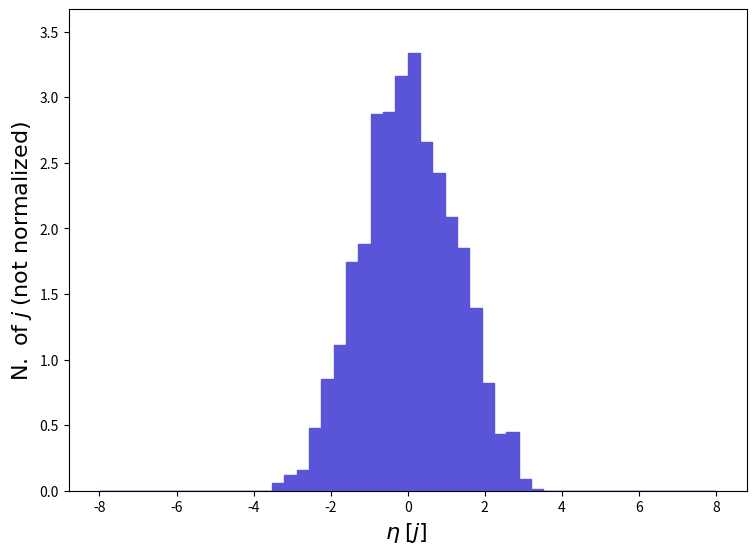

Write the Python code that produced this figure. (Note: this script raises an exception after producing the figure.)
def selection_108():

    # Library import
    import numpy
    import matplotlib
    import matplotlib.pyplot   as plt
    import matplotlib.gridspec as gridspec

    # Library version
    matplotlib_version = matplotlib.__version__
    numpy_version      = numpy.__version__

    # Histo binning
    xBinning = numpy.linspace(-8.0,8.0,51,endpoint=True)

    # Creating data sequence: middle of each bin
    xData = numpy.array([-7.84,-7.52,-7.2,-6.88,-6.5600000000000005,-6.24,-5.92,-5.6,-5.279999999999999,-4.96,-4.640000000000001,-4.32,-4.0,-3.6799999999999997,-3.3600000000000003,-3.04,-2.7199999999999998,-2.3999999999999995,-2.08,-1.7599999999999998,-1.4399999999999995,-1.12,-0.7999999999999998,-0.47999999999999954,-0.16000000000000014,0.16000000000000014,0.4800000000000004,0.8000000000000007,1.120000000000001,1.4399999999999995,1.7599999999999998,2.08,2.4000000000000004,2.7200000000000006,3.040000000000001,3.3599999999999994,3.6799999999999997,4.0,4.32,4.640000000000001,4.960000000000001,5.280000000000001,5.6,5.92,6.24,6.5600000000000005,6.880000000000001,7.200000000000001,7.52,7.84])

    # Creating weights for histo: y109_ETA_0
    y109_ETA_0_weights = numpy.array([0.0,0.0,0.0,0.0,0.0,0.0,0.0,0.0,0.0,0.0,0.0,0.0,0.0,0.0,0.06179132,0.1235826,0.1544783,0.4788827,0.8496306,1.112244,1.745605,1.884635,2.873296,2.888744,3.166805,3.336731,2.657027,2.425309,2.085457,1.85374,1.390305,0.818735,0.4325392,0.4479871,0.09268698,0.01544783,0.0,0.0,0.0,0.0,0.0,0.0,0.0,0.0,0.0,0.0,0.0,0.0,0.0,0.0])

    # Creating a new Canvas
    fig   = plt.figure(figsize=(8.75,6.25),dpi=80)
    frame = gridspec.GridSpec(1,1)
    pad   = fig.add_subplot(frame[0])

    # Creating a new Stack
    pad.hist(x=xData, bins=xBinning, weights=y109_ETA_0_weights,\
             label="$testset$", histtype="stepfilled", rwidth=1.0,\
             color="#5954d8", edgecolor="#5954d8", linewidth=1, linestyle="solid",\
             bottom=None, cumulative=False, density=False, align="mid", orientation="vertical")


    # Axis
    plt.rc('text',usetex=False)
    plt.xlabel(r"$\eta$ $[ j ]$ ",\
               fontsize=16,color="black")
    plt.ylabel(r"$\mathrm{N.}\ \mathrm{of}\ j$ $(\mathrm{not}\ \mathrm{normalized})$",\
               fontsize=16,color="black")

    # Boundary of y-axis
    ymax=(y109_ETA_0_weights).max()*1.1
    ymin=0 # linear scale
    #ymin=min([x for x in (y109_ETA_0_weights) if x])/100. # log scale
    plt.gca().set_ylim(ymin,ymax)

    # Log/Linear scale for X-axis
    plt.gca().set_xscale("linear")
    #plt.gca().set_xscale("log",nonpositive="clip")

    # Log/Linear scale for Y-axis
    plt.gca().set_yscale("linear")
    #plt.gca().set_yscale("log",nonpositive="clip")

    # Saving the image
    plt.savefig('../../HTML/MadAnalysis5job_0/selection_108.png')
    plt.savefig('../../PDF/MadAnalysis5job_0/selection_108.png')
    plt.savefig('../../DVI/MadAnalysis5job_0/selection_108.eps')

# Running!
if __name__ == '__main__':
    selection_108()
